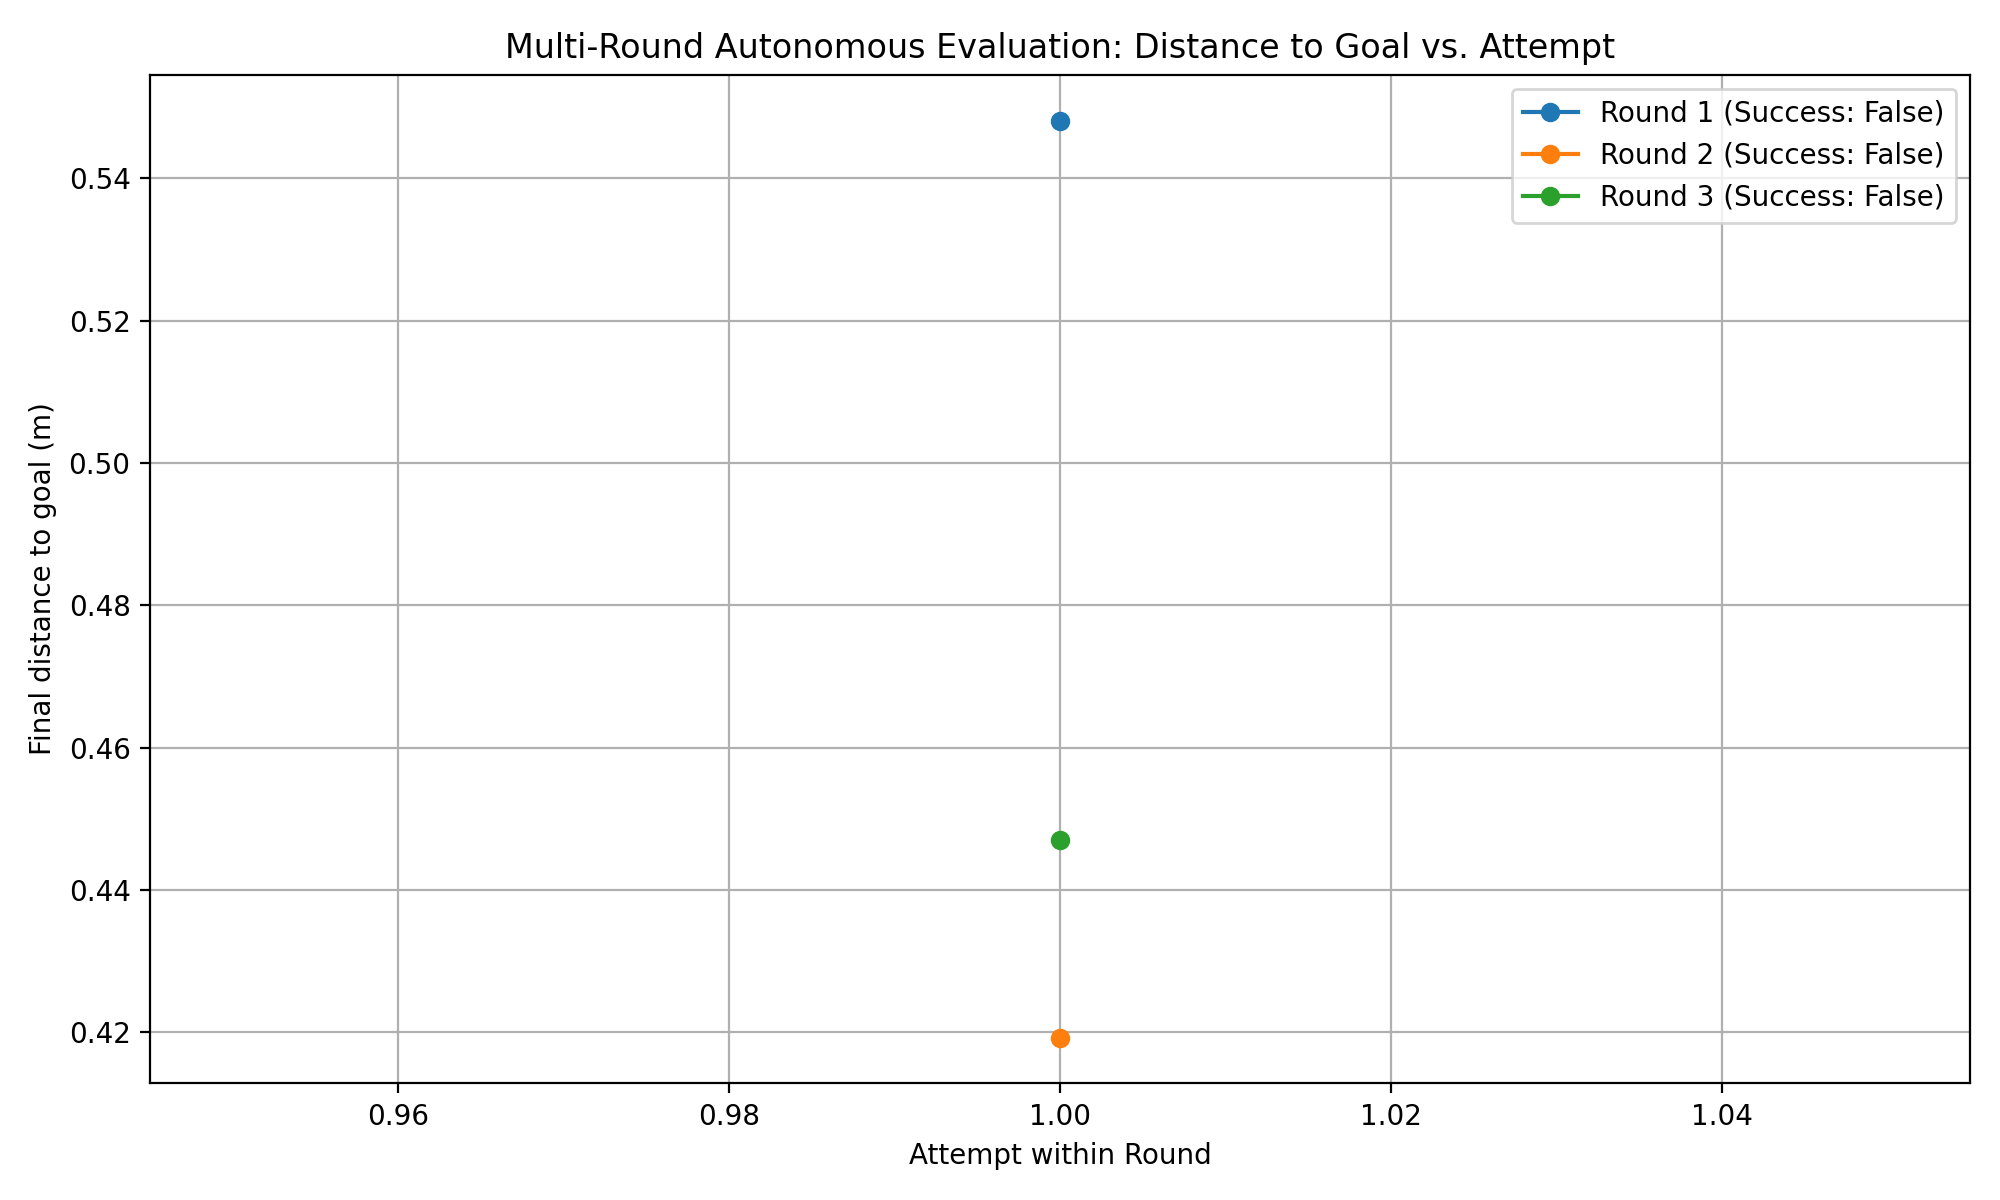

Source data for this figure (header and first rows):
round, attempt, final_distance_m, success
1, 1, 0.5481, False
2, 1, 0.4192, False
3, 1, 0.4471, False
